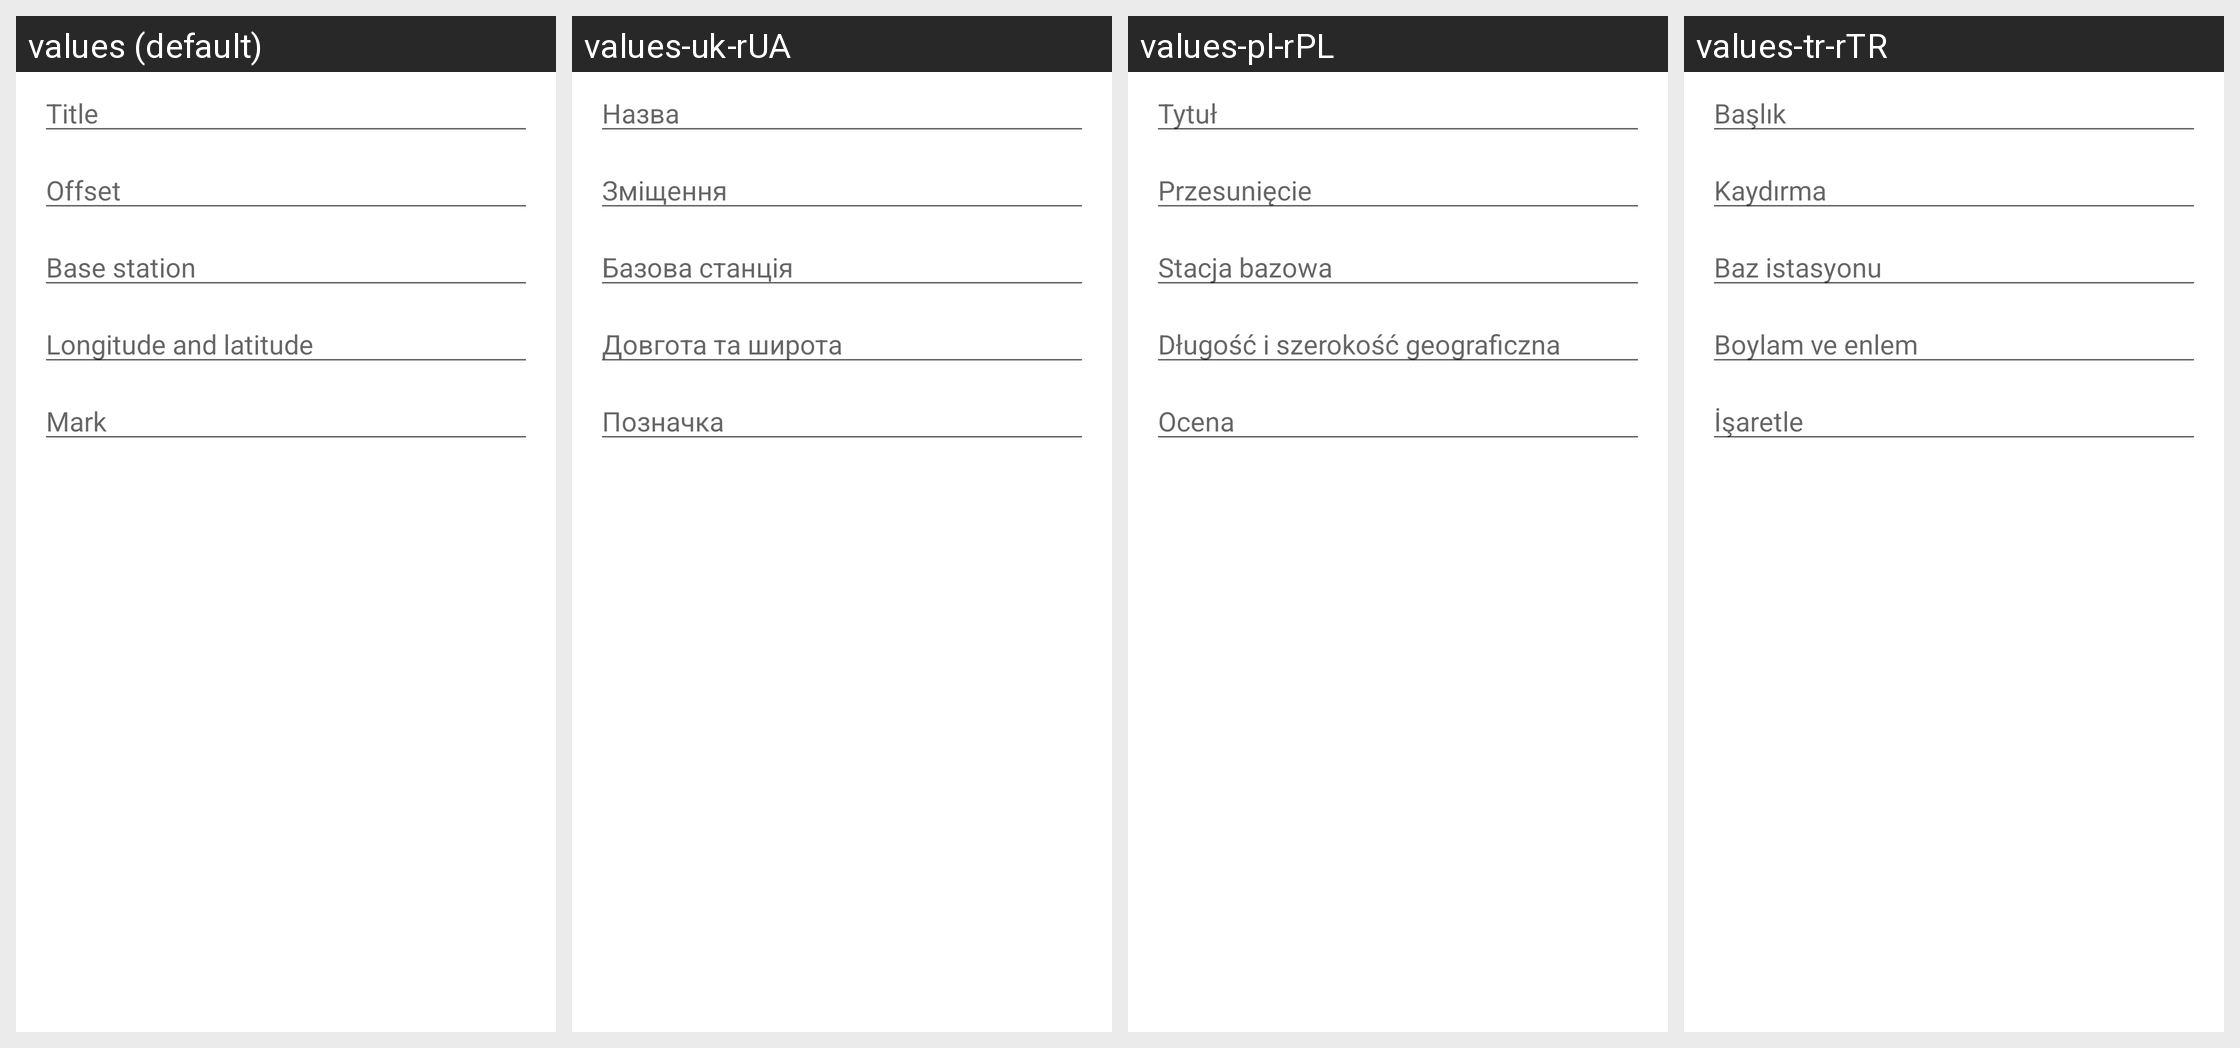

This grid shows one Android layout under several languages. Give, for every string resource on the screen, its name, the default text and each shown locale's text.
Android screen res/layout/location_edit_dialog.xml rendered under 4 locales, left to right: values (default), values-uk-rUA, values-pl-rPL, values-tr-rTR. Device: Nexus 5 (rendered at 1080×1920; each locale shown at half size, 540×960, under a caption strip naming it); theme Theme.MaterialComponents.DayNight.NoActionBar.
Other locales in the repository, not shown: values-ar-rSA, values-de-rDE, values-es-rES, values-in-rID, values-it-rIT, values-ja-rJP, values-pt-rBR, values-ru-rRU, values-vi-rVN, values-zh-rCN, values-zh-rHK, values-zh-rME, values-zh-rTW.
Strings drawn on this screen, with the default value and each locale's value (text and hints the layout hard-codes, and strings that could not be matched under every locale, appear in the picture but are not listed):

location_simulation_work_title
  values: Title
  values-uk-rUA: Назва
  values-pl-rPL: Tytuł
  values-tr-rTR: Başlık

location_simulation_work_offset
  values: Offset
  values-uk-rUA: Зміщення
  values-pl-rPL: Przesunięcie
  values-tr-rTR: Kaydırma

location_simulation_work_base_station
  values: Base station
  values-uk-rUA: Базова станція
  values-pl-rPL: Stacja bazowa
  values-tr-rTR: Baz istasyonu

location_simulation_work_longitude_latitude
  values: Longitude and latitude
  values-uk-rUA: Довгота та широта
  values-pl-rPL: Długość i szerokość geograficzna
  values-tr-rTR: Boylam ve enlem

location_simulation_work_remarks
  values: Mark
  values-uk-rUA: Позначка
  values-pl-rPL: Ocena
  values-tr-rTR: İşaretle
